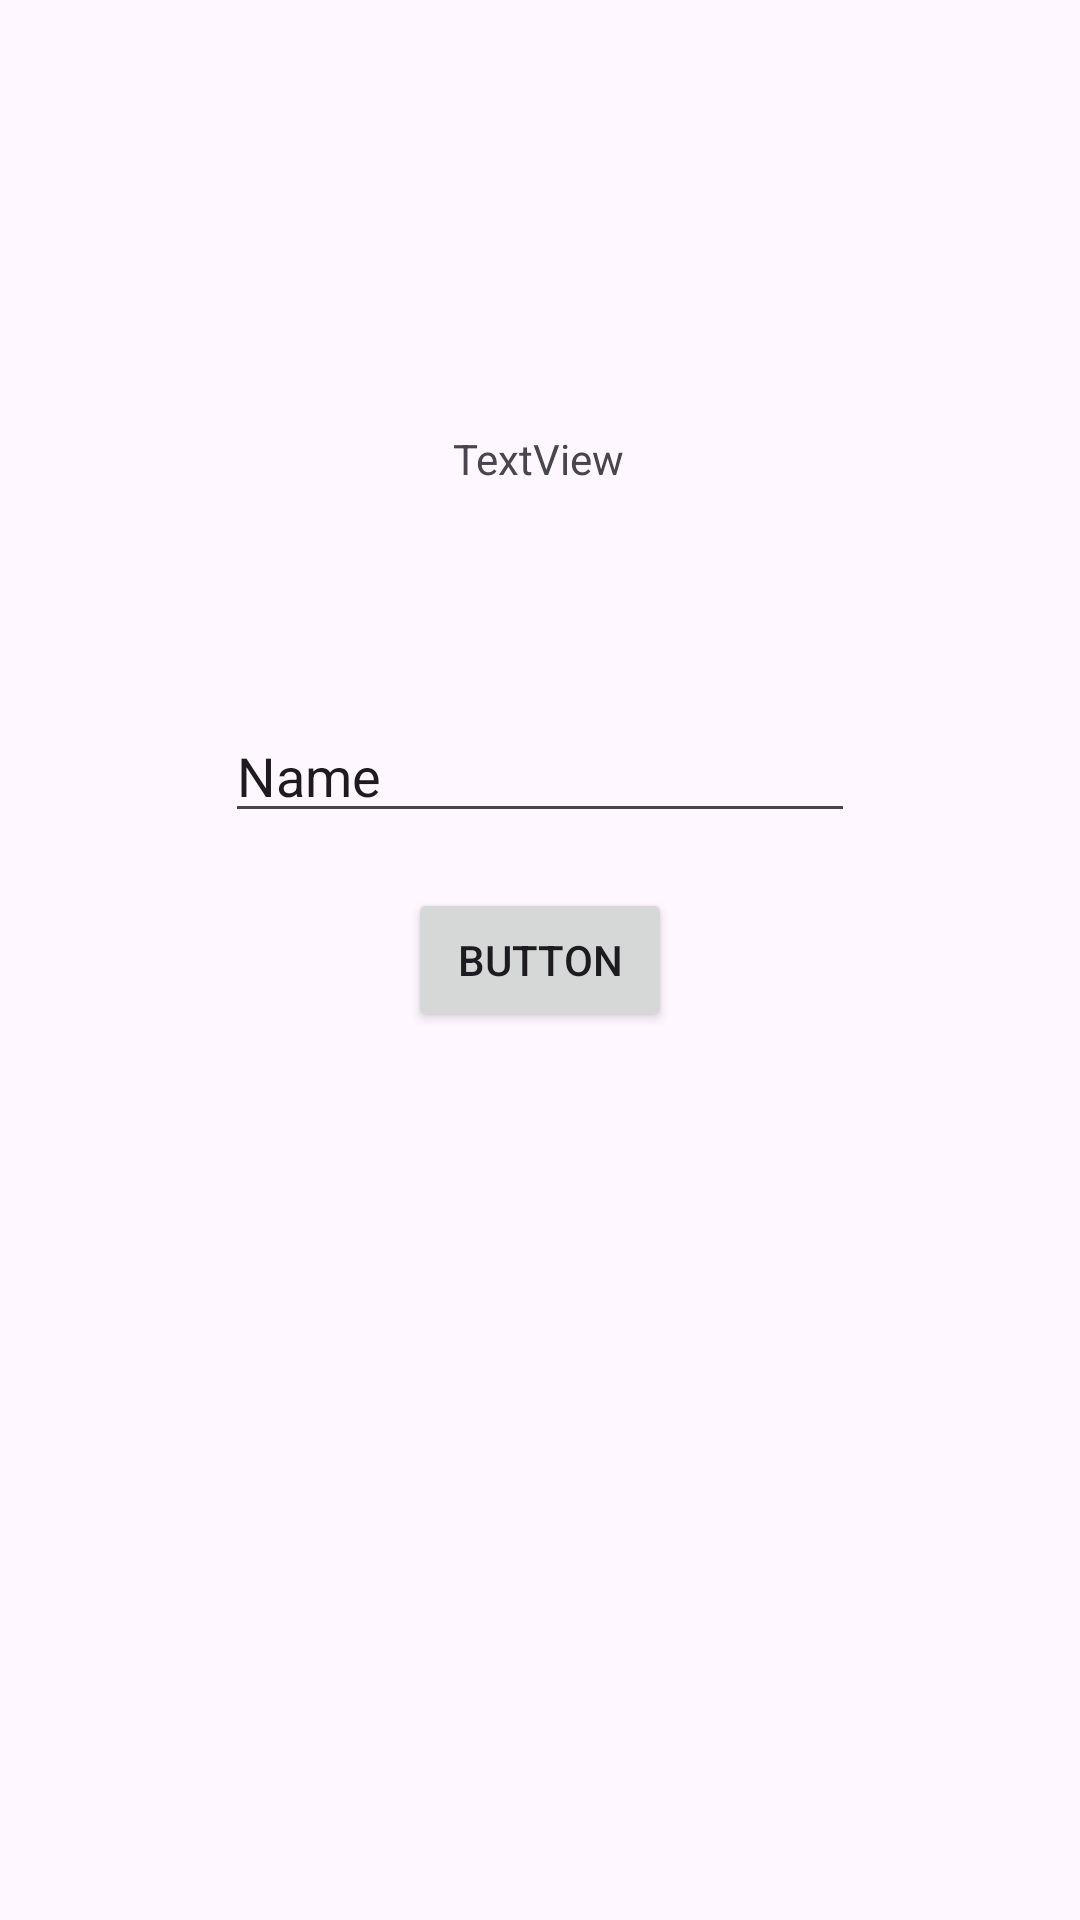

Here is an Android app screen rendered from its layout file. Give the layout XML and the strings, colors and styles it references.
<!-- AndroidManifest.xml: application theme Theme.LadyMobile -->
<!-- res/layout/activity_second.xml -->
<?xml version="1.0" encoding="utf-8"?>
<androidx.constraintlayout.widget.ConstraintLayout xmlns:android="http://schemas.android.com/apk/res/android"
    xmlns:app="http://schemas.android.com/apk/res-auto"
    xmlns:tools="http://schemas.android.com/tools"
    android:id="@+id/main"
    android:layout_width="match_parent"
    android:layout_height="match_parent"
    tools:context=".pertemuan_2.SecondActivity">

    <EditText
        android:id="@+id/inputNama"
        android:layout_width="wrap_content"
        android:layout_height="wrap_content"
        android:ems="10"
        android:inputType="text"
        android:text="Name"
        app:layout_constraintBottom_toBottomOf="parent"
        app:layout_constraintEnd_toEndOf="parent"
        app:layout_constraintStart_toStartOf="parent"
        app:layout_constraintTop_toTopOf="parent"
        app:layout_constraintVertical_bias="0.395" />

    <TextView
        android:id="@+id/textNama"
        android:layout_width="wrap_content"
        android:layout_height="wrap_content"
        android:text="TextView"
        app:layout_constraintBottom_toBottomOf="parent"
        app:layout_constraintEnd_toEndOf="parent"
        app:layout_constraintHorizontal_bias="0.498"
        app:layout_constraintStart_toStartOf="parent"
        app:layout_constraintTop_toTopOf="parent"
        app:layout_constraintVertical_bias="0.231" />

    <Button
        android:id="@+id/btnSubmit"
        android:layout_width="wrap_content"
        android:layout_height="wrap_content"
        android:text="Button"
        app:layout_constraintBottom_toBottomOf="parent"
        app:layout_constraintEnd_toEndOf="parent"
        app:layout_constraintStart_toStartOf="parent"
        app:layout_constraintTop_toTopOf="parent" />
</androidx.constraintlayout.widget.ConstraintLayout>
<!-- resources referenced by this layout -->
<resources>
  <style name="Theme.LadyMobile" parent="Base.Theme.LadyMobile" />
  <style name="Base.Theme.LadyMobile" parent="Theme.Material3.DayNight.NoActionBar">
          
          
      </style>
</resources>
